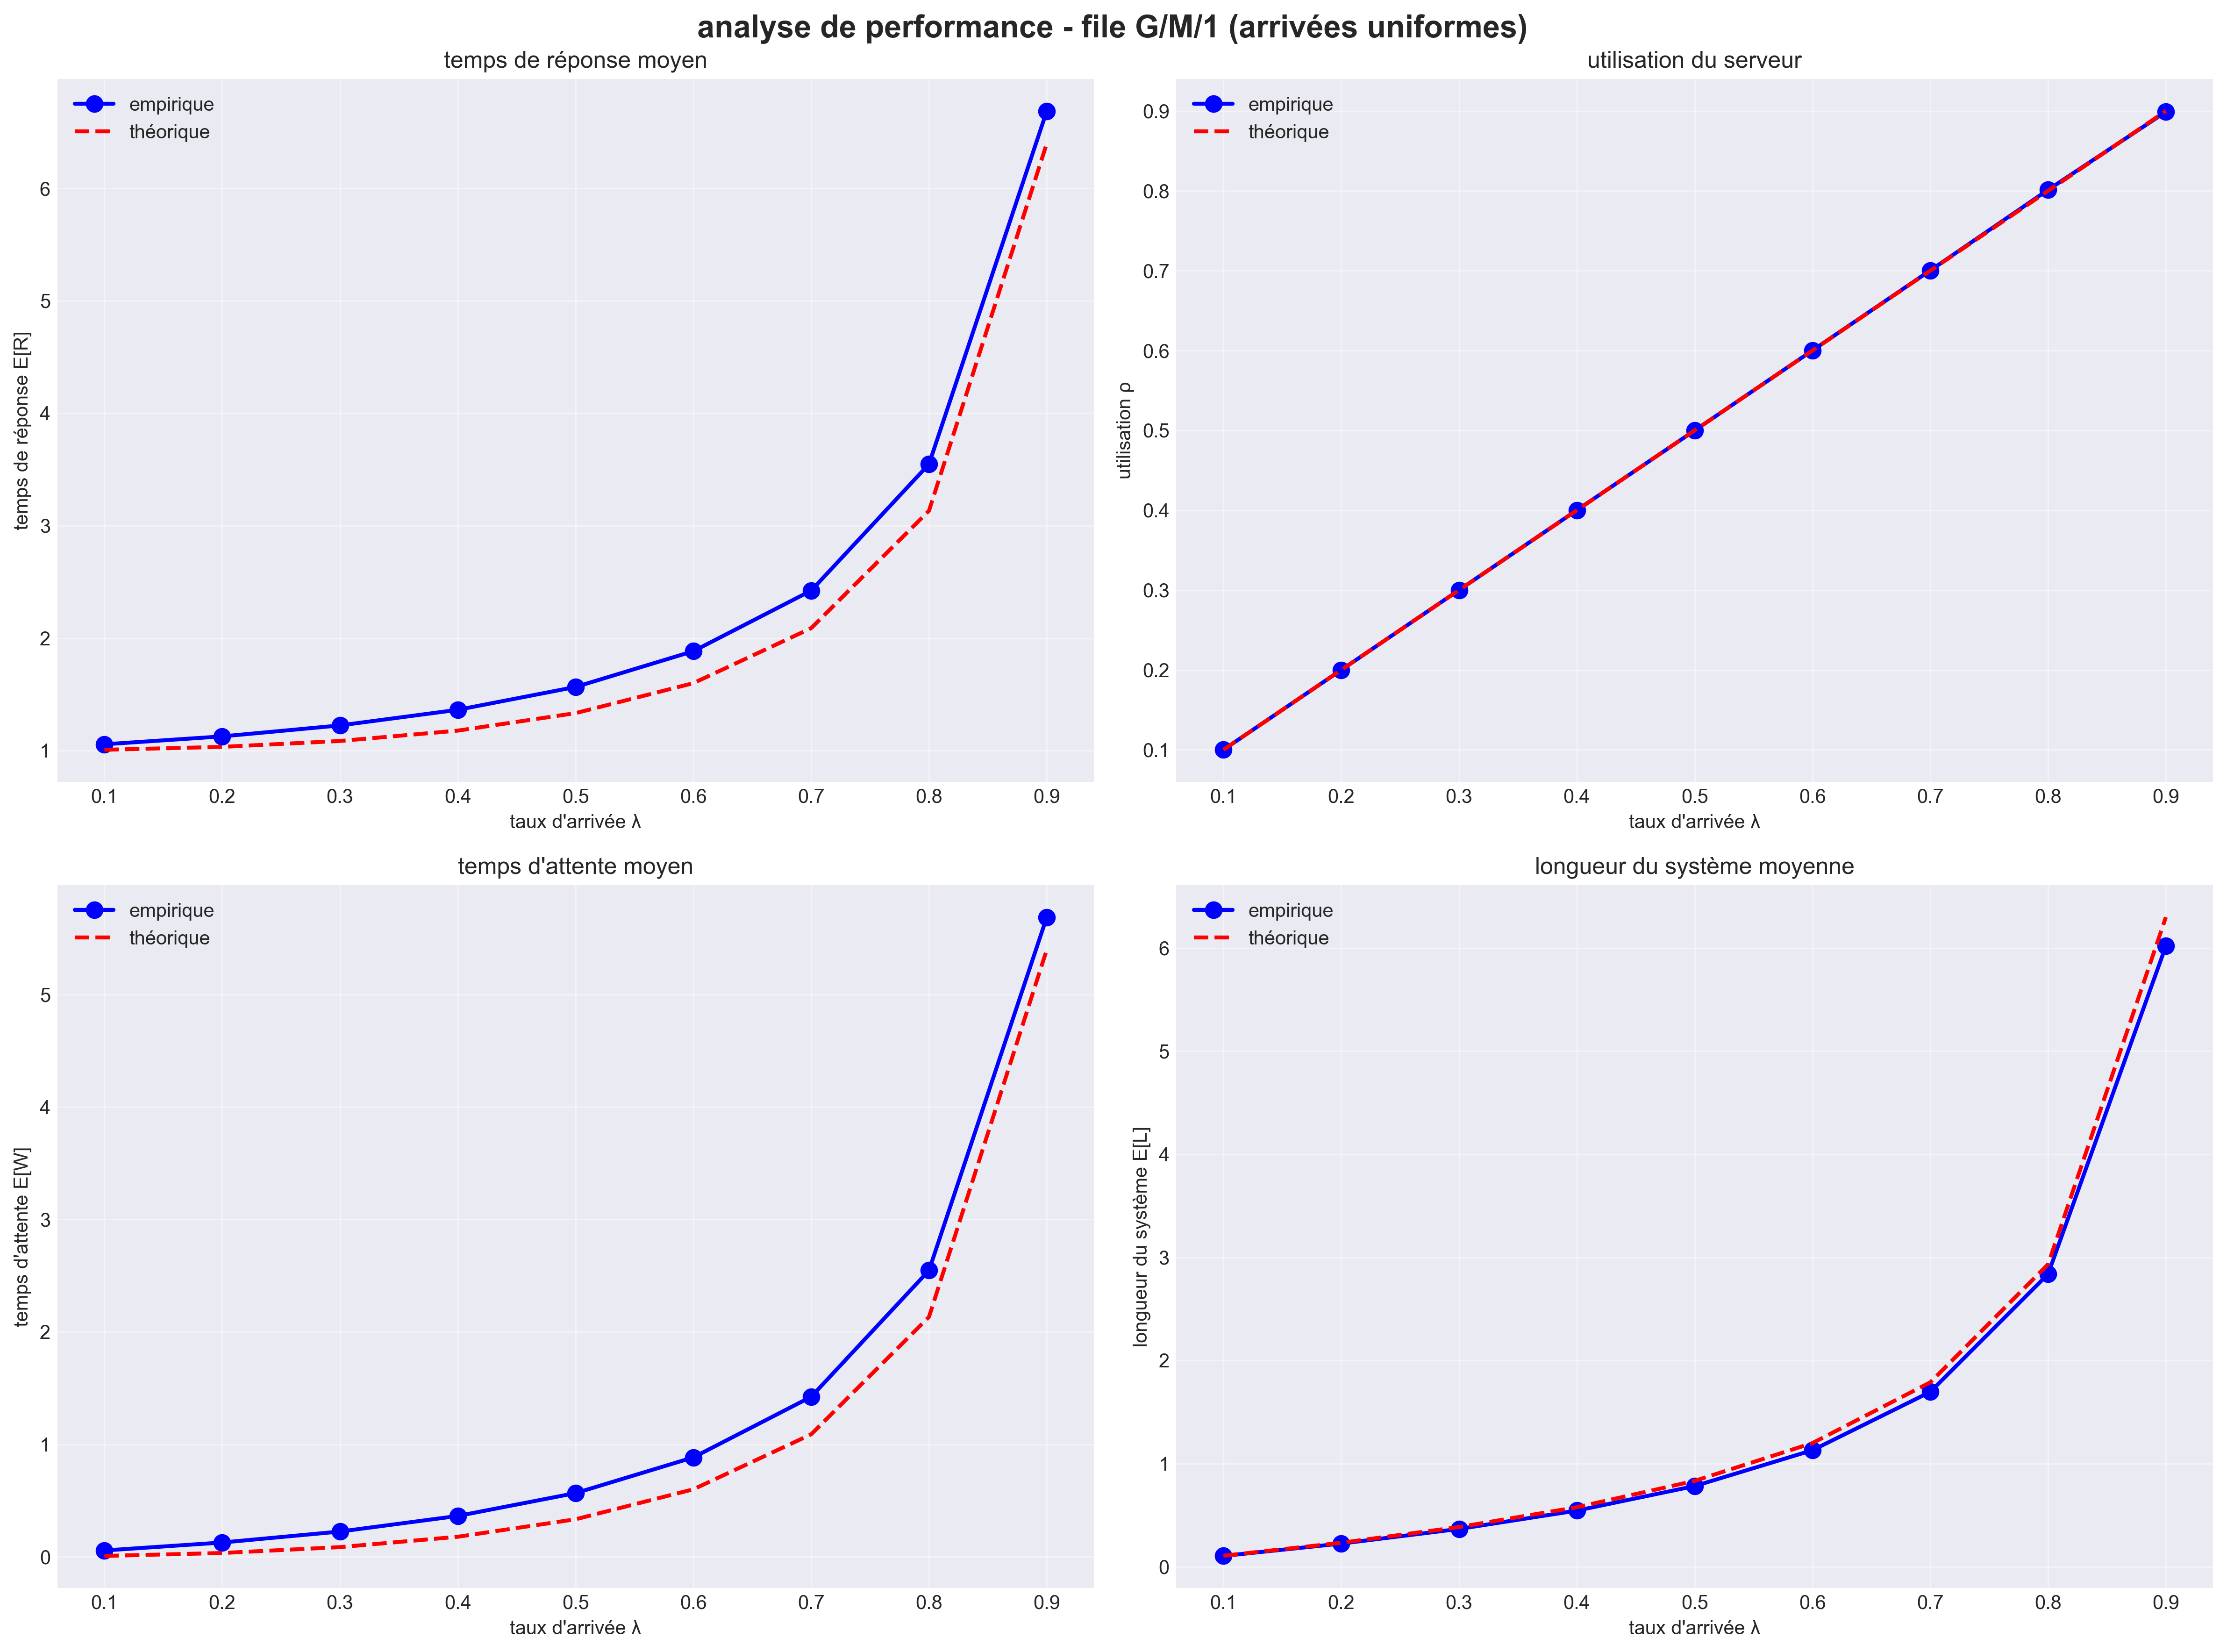

The data file committed next to this chart (first rows):
lambda, mu, rho, avg_response_time_emp, avg_response_time_theo, avg_waiting_time_emp, avg_waiting_time_theo, server_utilization_emp, server_utilization_theo, avg_system_length_theo, avg_system_length_emp, customers_served, simulation_time
0.1, 1.0, 0.1, 1.056, 1.007, 0.05586, 0.007407, 0.1, 0.1, 0.1074, 0.1056, 980000, 9798527
0.2, 1.0, 0.2, 1.126, 1.033, 0.1267, 0.03333, 0.2, 0.2, 0.2333, 0.2253, 980000, 4900044
0.3, 1.0, 0.3001, 1.224, 1.086, 0.2242, 0.08571, 0.3001, 0.3, 0.3857, 0.3672, 980000, 3265777
0.4, 1.0, 0.4001, 1.363, 1.178, 0.3628, 0.1778, 0.4001, 0.4, 0.5778, 0.5452, 980000, 2449563
0.5, 1.0, 0.4999, 1.566, 1.333, 0.5661, 0.3333, 0.4999, 0.5, 0.8333, 0.783, 980000, 1960196
0.6, 1.0, 0.6002, 1.884, 1.6, 0.8839, 0.6, 0.6002, 0.6, 1.2, 1.131, 980000, 1633371
0.7, 1.0, 0.7004, 2.423, 2.089, 1.423, 1.089, 0.7004, 0.7, 1.789, 1.696, 980000, 1399460
0.8, 1.0, 0.8013, 3.548, 3.133, 2.547, 2.133, 0.8013, 0.8, 2.933, 2.838, 980000, 1224424
0.9, 1.0, 0.899, 6.688, 6.4, 5.689, 5.4, 0.899, 0.9, 6.3, 6.019, 980000, 1089208
